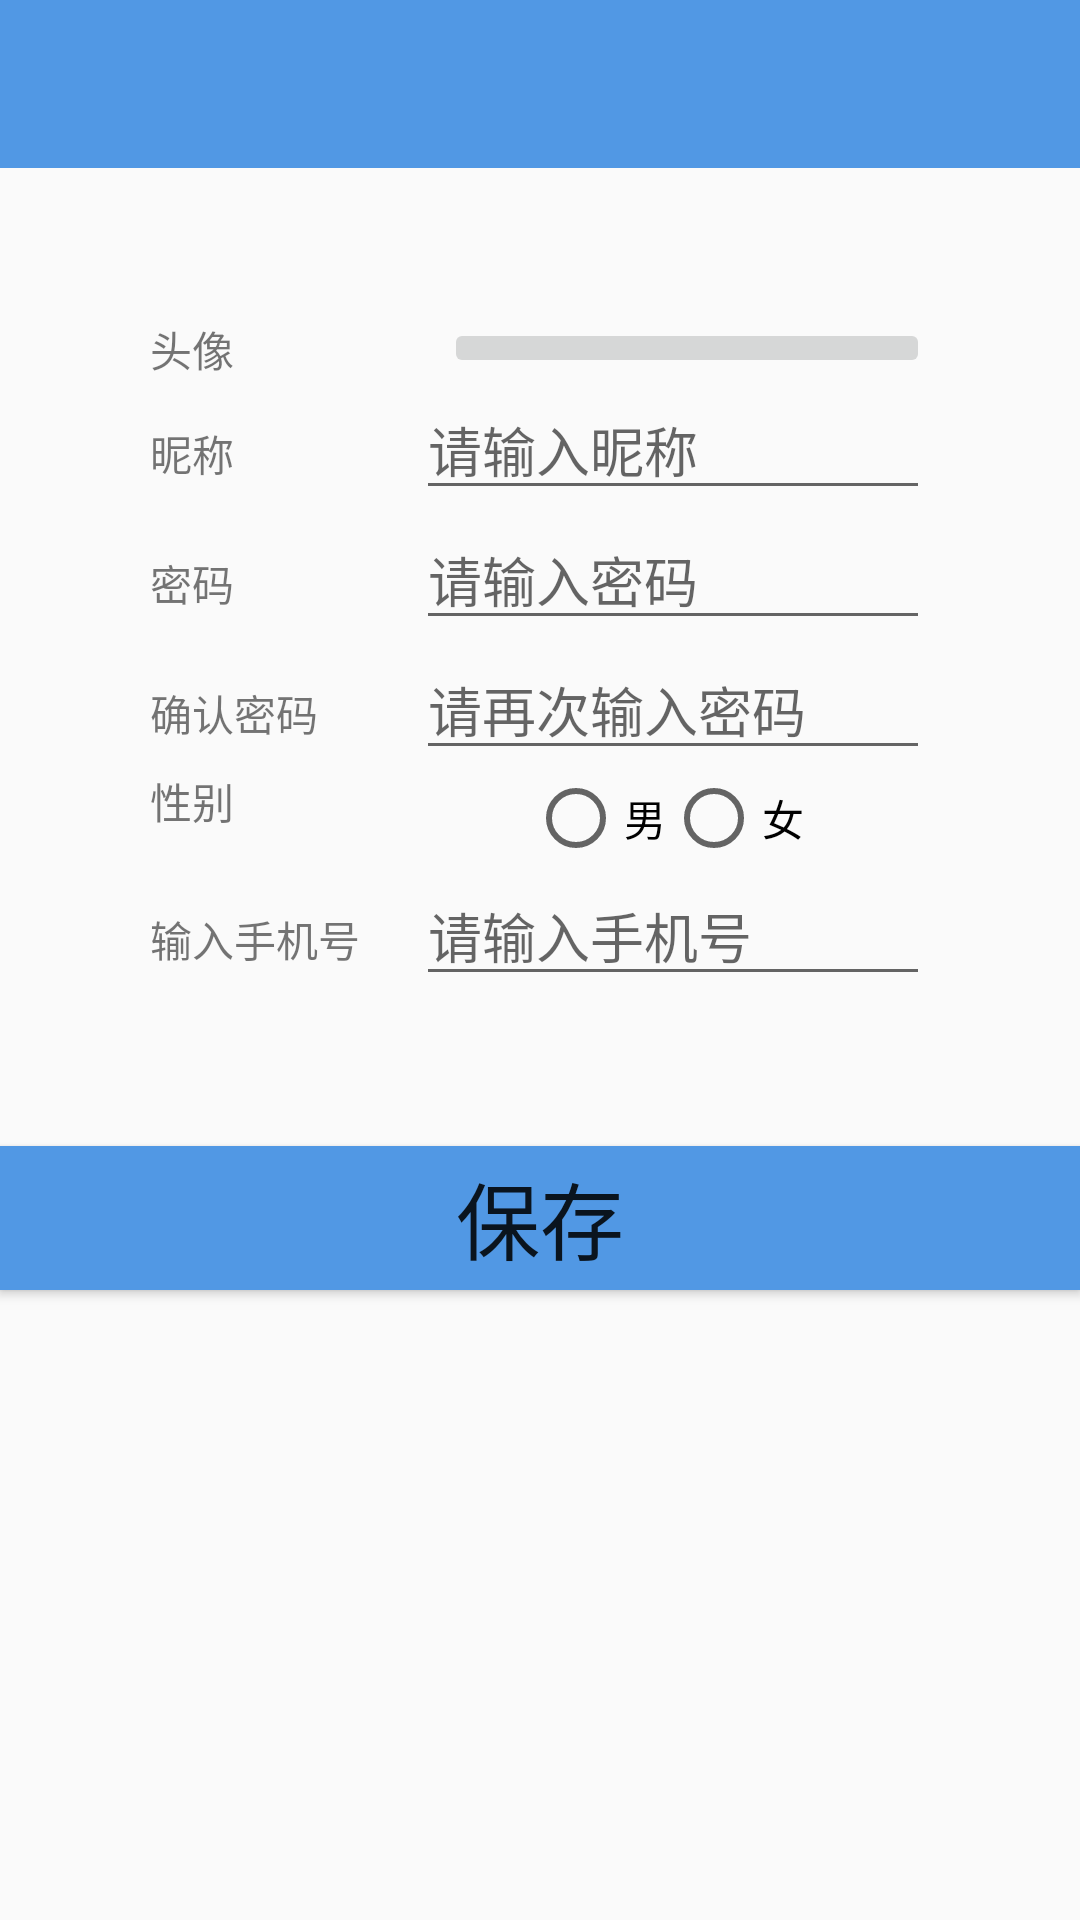

The Android layout XML behind this screen, and the referenced resources:
<!-- AndroidManifest.xml: application theme AppTheme -->
<!-- res/layout/fragment_editprofile.xml -->
<?xml version="1.0" encoding="utf-8"?>
<LinearLayout xmlns:android="http://schemas.android.com/apk/res/android"
    android:layout_width="match_parent"
    android:layout_height="match_parent"
    android:orientation="vertical">
    <android.support.v7.widget.Toolbar
        android:id="@+id/editProfileToolBar"
        android:layout_height="?attr/actionBarSize"
        android:layout_width="match_parent"
        android:background="#5198e4">
    </android.support.v7.widget.Toolbar>

    <TableLayout
        android:layout_width="match_parent"
        android:layout_height="wrap_content"
        android:layout_margin="50dp">
        <TableRow>
            <TextView
                android:layout_height="wrap_content"
                android:layout_width="match_parent"
                android:layout_weight="1"
                android:text="头像"/>
            <ImageButton
                android:layout_width="wrap_content"
                android:layout_height="wrap_content"
                android:layout_weight="1"
                android:src="@drawable/userlog"
                android:hint="请选择图片"/>
        </TableRow>
        <TableRow>
            <TextView
                android:layout_height="wrap_content"
                android:layout_width="match_parent"
                android:layout_weight="1"
                android:text="昵称"/>
            <EditText
                android:layout_width="match_parent"
                android:layout_height="wrap_content"
                android:layout_weight="2"
                android:hint="请输入昵称"
                android:id="@+id/input_nickname"/>
        </TableRow>

        <TableRow>
            <TextView
                android:layout_height="wrap_content"
                android:layout_width="match_parent"
                android:layout_weight="1"
                android:text="密码"/>
            <EditText
                android:layout_width="match_parent"
                android:layout_height="wrap_content"
                android:layout_weight="2"
                android:hint="请输入密码"
                android:id="@+id/input_password"/>
        </TableRow>
        <TableRow>
            <TextView
                android:layout_height="wrap_content"
                android:layout_width="match_parent"
                android:layout_weight="1"
                android:text="确认密码"/>
            <EditText
                android:layout_width="match_parent"
                android:layout_height="wrap_content"
                android:hint="请再次输入密码"
                android:layout_weight="2"
                android:id="@+id/againinput_password"/>
        </TableRow>
        <TableRow>
            <TextView
                android:layout_width="match_parent"
                android:layout_height="wrap_content"
                android:layout_weight="1"
                android:text="性别"/>

            <RadioGroup
                android:orientation="horizontal"
                android:id="@+id/radio_group">
                <RadioButton
                    android:layout_width="wrap_content"
                    android:layout_height="wrap_content"
                    android:id="@+id/radioButton1"
                    android:text="男"/>
                <RadioButton
                    android:layout_width="wrap_content"
                    android:layout_height="wrap_content"
                    android:id="@+id/radioButton2"
                    android:text="女"/>
            </RadioGroup>

        </TableRow>
        <TableRow>
            <TextView
                android:layout_height="wrap_content"
                android:layout_width="match_parent"
                android:layout_weight="1"
                android:text="输入手机号"/>
            <EditText
                android:layout_width="match_parent"
                android:layout_height="wrap_content"
                android:layout_weight="2"
                android:hint="请输入手机号"
                android:id="@+id/input_phonenumber" />
        </TableRow>

    </TableLayout>
        <Button
            android:layout_width="match_parent"
            android:layout_height="wrap_content"
            android:text="保存"
            android:id="@+id/save_button"
            android:textSize="28dp"
            android:background="#5198e4" />
</LinearLayout>
<!-- resources referenced by this layout -->
<resources>
  <style name="AppTheme" parent="Theme.AppCompat.Light.DarkActionBar">
          
          <item name="colorPrimary">@color/colorPrimary</item>
          <item name="colorPrimaryDark">@color/colorPrimaryDark</item>
          <item name="colorAccent">@color/colorAccent</item>
      </style>
  <!-- not gathered from this repository: default colours our renderer supplied (Android Studio template values) -->
  <color name="colorPrimary">#FF6200EE</color>
  <color name="colorPrimaryDark">#FF3700B3</color>
  <color name="colorAccent">#FF03DAC5</color>
</resources>
